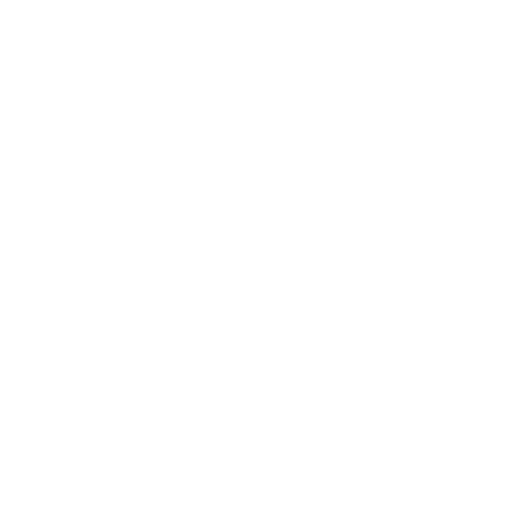
t = 0.00 s
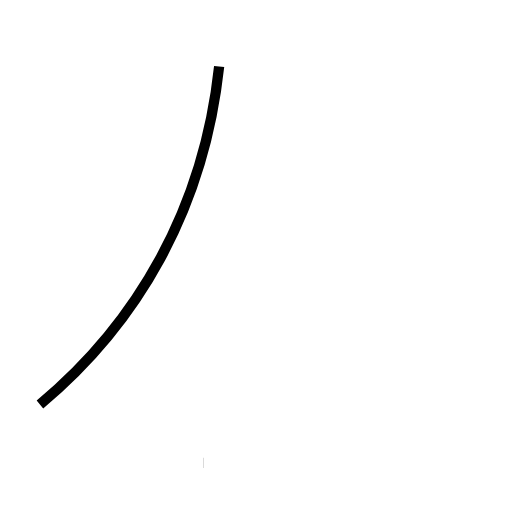
t = 1.15 s
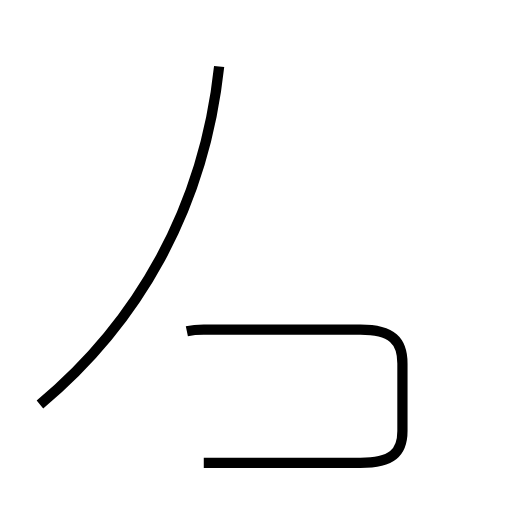
t = 2.68 s
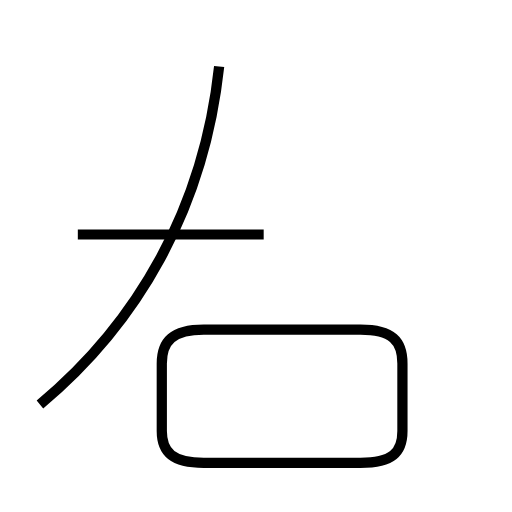
t = 3.73 s
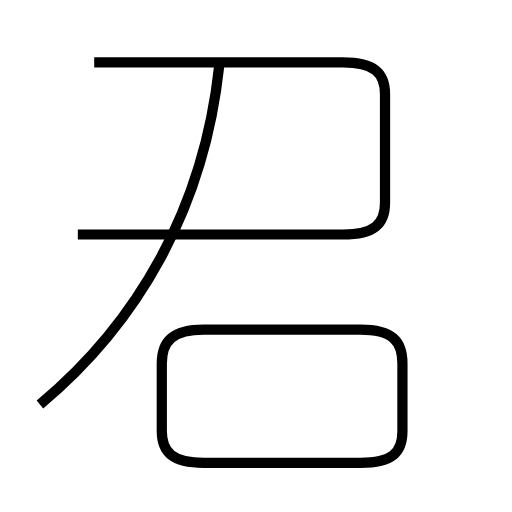
t = 5.37 s
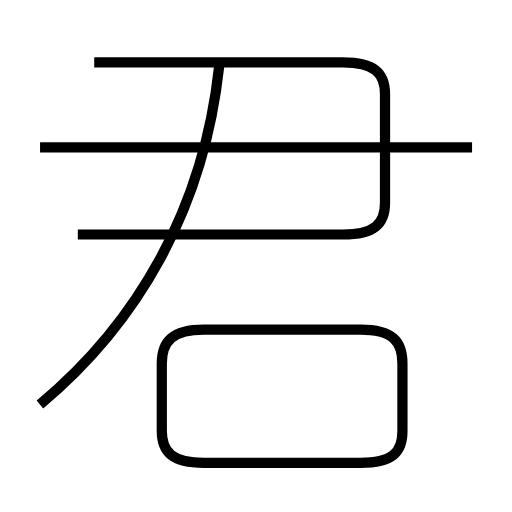
t = 6.63 s

The animated SVG that drew these frames (rendered in a browser with its animation timeline set to each time). Animation: 4 SMIL elements (animate=4); one cycle of 6.63 s.

<?xml version='1.0' encoding='utf-8'?>
<svg viewBox="0.0 -6.0 50.0 50.0" version="1.1" xmlns="http://www.w3.org/2000/svg"><rect x="-1000" y="-1000" width="2000" height="2000" stroke="white" fill="white" /><g style="fill:none;stroke:#000000;stroke-width:1"><path d="M 3.9 -4.5 C 13.4 -12.4 19.9 -23.6 21.4 -37.5 " transform="translate(0.0 38.0)" stroke-dasharray="38.31920454330557" stroke-dashoffset="38.31920454330557"><animate attributeName="stroke-dashoffset" from="38.31920454330557" to="0" dur="1.149576136299167s" begin="0s; anim_end.end" fill="freeze" id="anim0" /></path><path d="M 19.9 1.2 L 35.2 1.2 C 38.3 1.2 39.3 0.2 39.3 -1.9 L 39.3 -8.5 C 39.3 -10.7 38.3 -11.8 35.2 -11.8 L 19.9 -11.8 C 16.9 -11.8 15.8 -10.7 15.8 -8.5 L 15.8 -1.9 C 15.8 0.2 16.9 1.2 19.9 1.2 Z " transform="translate(0.0 38.0)" stroke-dasharray="67.8631886530464" stroke-dashoffset="67.8631886530464"><animate attributeName="stroke-dashoffset" from="67.8631886530464" to="0" dur="2.0358956595913917s" begin="anim0.end" fill="freeze" id="anim1" /></path><path d="M 7.6 -21.1 L 33.5 -21.1 C 36.5 -21.1 37.6 -22.1 37.6 -24.2 L 37.6 -34.8 C 37.6 -36.9 36.5 -37.9 33.5 -37.9 L 9.2 -37.9 " transform="translate(0.0 38.0)" stroke-dasharray="72.66224786094892" stroke-dashoffset="72.66224786094892"><animate attributeName="stroke-dashoffset" from="72.66224786094892" to="0" dur="2.1798674358284678s" begin="anim1.end" fill="freeze" id="anim2" /></path><path d="M 46.1 -29.6 L 3.9 -29.6" transform="translate(0.0 38.0)" stroke-dasharray="42.2" stroke-dashoffset="42.2"><animate attributeName="stroke-dashoffset" from="42.2" to="0" dur="1.266s" begin="anim2.end" fill="freeze" id="anim_end" /></path></g></svg>
